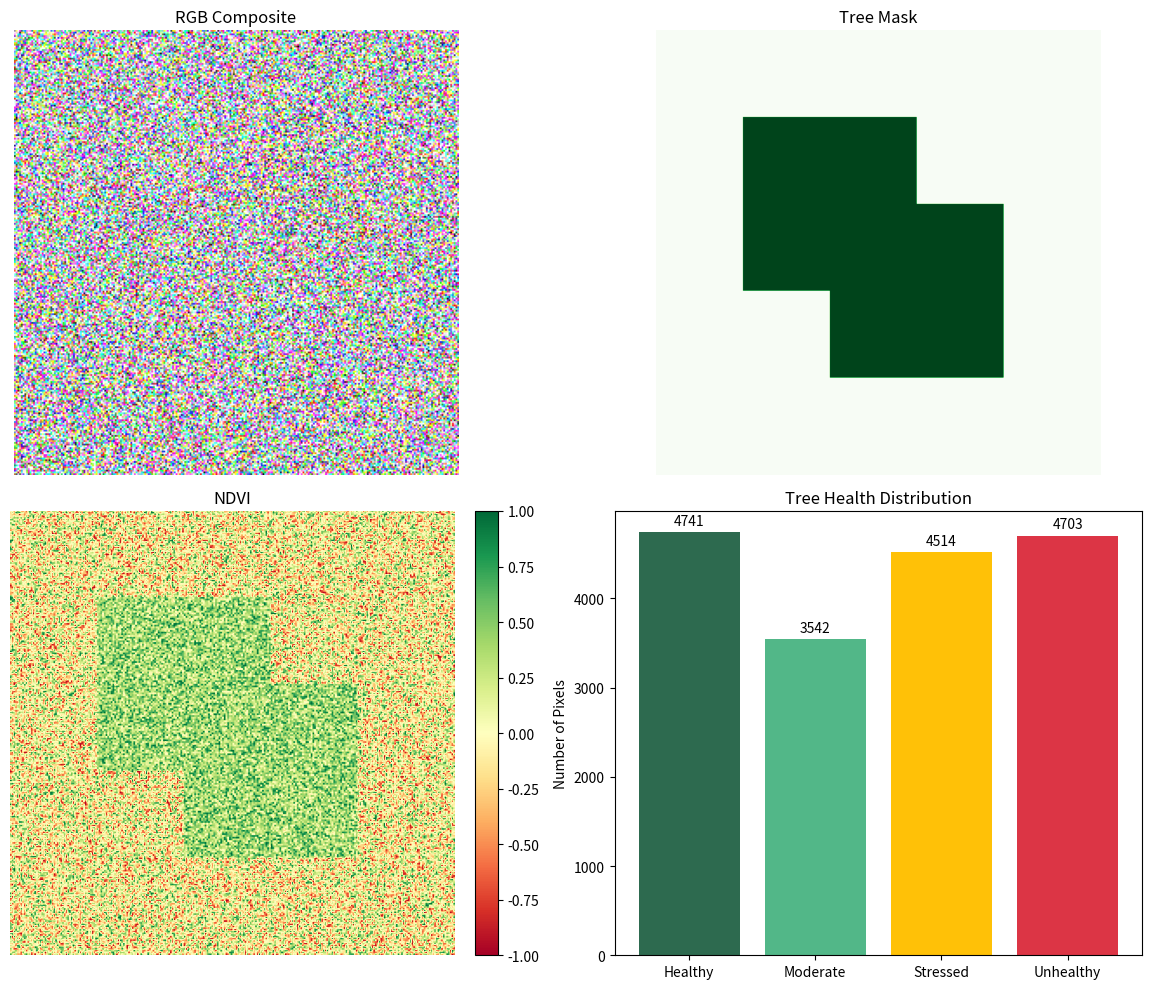

The matplotlib source for this figure:
"""
EcoMind Demo: Urban Forest Intelligence Demonstration
Showcasing key functionality without requiring authentication
"""

import numpy as np
import matplotlib.pyplot as plt
from pathlib import Path
import sys
import os

# Add the current directory to Python path
sys.path.append(os.getcwd())

def create_synthetic_data():
    """Create synthetic satellite data for demonstration."""
    print("📡 Creating synthetic satellite data for demonstration...")
    
    # Create synthetic 6-band satellite image (256x256)
    np.random.seed(42)
    height, width = 256, 256
    bands = 6
    
    # Simulate different land cover types
    image = np.random.rand(bands, height, width) * 5000  # Simulate digital numbers
    
    # Add some structure to make it look more realistic
    # Simulate vegetation areas with higher NIR (band 4)
    vegetation_mask = np.zeros((height, width))
    vegetation_mask[50:150, 50:150] = 1  # Square vegetation area
    vegetation_mask[100:200, 100:200] = 1  # Overlapping area
    
    # Enhance NIR band in vegetation areas
    image[3] = image[3] + vegetation_mask * 3000
    
    # Create corresponding tree mask
    tree_mask = (vegetation_mask > 0).astype(np.uint8)
    
    return image, tree_mask

def demonstrate_ndvi_calculation(image):
    """Demonstrate NDVI calculation."""
    print("\n🌿 Calculating NDVI...")
    
    # Extract red (band 3) and NIR (band 4) - using 0-based indexing
    red = image[2] / 10000.0  # B3 (red)
    nir = image[3] / 10000.0  # B4 (NIR)
    
    # Calculate NDVI
    ndvi = (nir - red) / (nir + red + 1e-8)
    ndvi = np.clip(ndvi, -1, 1)
    
    print(f"NDVI range: {ndvi.min():.3f} to {ndvi.max():.3f}")
    print(f"Mean NDVI: {ndvi.mean():.3f}")
    
    return ndvi

def demonstrate_health_assessment(tree_mask, ndvi):
    """Demonstrate tree health assessment."""
    print("\n🏥 Assessing tree health...")
    
    healthy = (ndvi > 0.6) & (tree_mask > 0)
    moderate = (ndvi > 0.4) & (ndvi <= 0.6) & (tree_mask > 0)
    stressed = (ndvi > 0.2) & (ndvi <= 0.4) & (tree_mask > 0)
    unhealthy = (ndvi <= 0.2) & (tree_mask > 0)
    
    health_stats = {
        'healthy': int(np.sum(healthy)),
        'moderate': int(np.sum(moderate)),
        'stressed': int(np.sum(stressed)),
        'unhealthy': int(np.sum(unhealthy)),
        'total_pixels': int(np.sum(tree_mask > 0))
    }
    
    print("Tree Health Distribution:")
    for category, count in health_stats.items():
        if category != 'total_pixels':
            percentage = (count / health_stats['total_pixels']) * 100 if health_stats['total_pixels'] > 0 else 0
            print(f"  {category.capitalize()}: {count:,} pixels ({percentage:.1f}%)")
    
    return health_stats

def demonstrate_carbon_estimation(tree_mask, resolution=10):
    """Demonstrate carbon capture estimation."""
    print("\n💨 Estimating carbon capture...")
    
    # Calculate tree area
    tree_area_pixels = np.sum(tree_mask > 0)
    tree_area_m2 = tree_area_pixels * (resolution ** 2)
    tree_area_ha = tree_area_m2 / 10000
    
    # Carbon sequestration rate (tons CO2/ha/year)
    carbon_rate_tropical = 3.5
    carbon_captured = tree_area_ha * carbon_rate_tropical
    
    carbon_stats = {
        'tree_area_m2': float(tree_area_m2),
        'tree_area_ha': float(tree_area_ha),
        'carbon_tons_per_year': float(carbon_captured),
        'tree_count_estimate': int(tree_area_m2 / 25)  # Assume 5m diameter canopy
    }
    
    print(f"Tree Area: {carbon_stats['tree_area_ha']:.2f} hectares")
    print(f"Estimated Trees: {carbon_stats['tree_count_estimate']:,}")
    print(f"Carbon Capture: {carbon_stats['carbon_tons_per_year']:.2f} tons CO₂/year")
    print(f"Equivalent to offsetting {int(carbon_stats['carbon_tons_per_year']/4.6):,} cars/year")
    
    return carbon_stats

def create_visualization(image, tree_mask, ndvi, health_stats):
    """Create visualization of results."""
    print("\n📊 Creating visualizations...")
    
    try:
        fig, axes = plt.subplots(2, 2, figsize=(12, 10))
        
        # RGB composite (using bands 2, 1, 0 as RGB)
        rgb = image[:3].transpose(1, 2, 0)
        rgb = np.clip(rgb / 3000, 0, 1)  # Normalize for display
        axes[0, 0].imshow(rgb)
        axes[0, 0].set_title('RGB Composite')
        axes[0, 0].axis('off')
        
        # Tree mask
        axes[0, 1].imshow(tree_mask, cmap='Greens')
        axes[0, 1].set_title('Tree Mask')
        axes[0, 1].axis('off')
        
        # NDVI
        im = axes[1, 0].imshow(ndvi, cmap='RdYlGn', vmin=-1, vmax=1)
        axes[1, 0].set_title('NDVI')
        axes[1, 0].axis('off')
        plt.colorbar(im, ax=axes[1, 0], fraction=0.046, pad=0.04)
        
        # Health distribution
        categories = ['Healthy', 'Moderate', 'Stressed', 'Unhealthy']
        values = [health_stats['healthy'], health_stats['moderate'], 
                 health_stats['stressed'], health_stats['unhealthy']]
        colors = ['#2d6a4f', '#52b788', '#ffc107', '#dc3545']
        
        bars = axes[1, 1].bar(categories, values, color=colors)
        axes[1, 1].set_title('Tree Health Distribution')
        axes[1, 1].set_ylabel('Number of Pixels')
        
        # Add value labels on bars
        for bar, value in zip(bars, values):
            if value > 0:
                axes[1, 1].text(bar.get_x() + bar.get_width()/2, bar.get_height() + max(values)*0.01,
                               f'{value}', ha='center', va='bottom')
        
        plt.tight_layout()
        
        # Save the plot
        output_path = 'ecomind_demo_results.png'
        plt.savefig(output_path, dpi=150, bbox_inches='tight')
        print(f"Visualization saved as: {output_path}")
        
        # Try to show the plot (will work if in interactive environment)
        try:
            plt.show()
        except:
            print("Note: Plot display not available in this environment, but saved to file.")
        
    except Exception as e:
        print(f"Visualization error: {e}")
        print("Continuing without visualization...")

def generate_demo_report(health_stats, carbon_stats):
    """Generate a demonstration report."""
    print("\n📋 Generating EcoMind Analysis Report...")
    
    total_trees = health_stats['total_pixels']
    
    report = f"""
════════════════════════════════════════════════════════════
                    🌳 ECOMIND DEMO REPORT 🌳
════════════════════════════════════════════════════════════

TREE COVERAGE SUMMARY
---------------------
🌲 Total Tree Area: {carbon_stats['tree_area_ha']:.2f} hectares
🌳 Estimated Tree Count: {carbon_stats['tree_count_estimate']:,}
📊 Tree Coverage: {total_trees:,} pixels

TREE HEALTH ASSESSMENT
----------------------
✅ Healthy Trees: {health_stats['healthy']:,} ({health_stats['healthy']/total_trees*100:.1f}%)
🟡 Moderate Health: {health_stats['moderate']:,} ({health_stats['moderate']/total_trees*100:.1f}%)
🟠 Stressed Trees: {health_stats['stressed']:,} ({health_stats['stressed']/total_trees*100:.1f}%)
🔴 Unhealthy Trees: {health_stats['unhealthy']:,} ({health_stats['unhealthy']/total_trees*100:.1f}%)

ENVIRONMENTAL IMPACT
--------------------
💨 Annual CO₂ Sequestration: {carbon_stats['carbon_tons_per_year']:.2f} tons
🚗 Equivalent Cars Offset: {int(carbon_stats['carbon_tons_per_year']/4.6):,} cars/year
🌬️ Oxygen Production: {carbon_stats['carbon_tons_per_year']*0.73:.2f} tons/year
🏭 Air Pollutant Removal: {carbon_stats['tree_area_ha']*50:.0f} kg/year
🌧️ Stormwater Interception: {carbon_stats['tree_area_ha']*2500:.0f} liters/year

KEY INSIGHTS
------------
📈 Overall forest health appears good with {health_stats['healthy']/total_trees*100:.1f}% healthy vegetation
🎯 Carbon sequestration rate: {carbon_stats['carbon_tons_per_year']/carbon_stats['tree_area_ha']:.1f} tons CO₂/ha/year
🌡️ This forest contributes significantly to climate change mitigation
🌿 Regular monitoring recommended for stressed vegetation areas

RECOMMENDATIONS
---------------
🔄 Implement regular NDVI monitoring for early stress detection
💧 Consider irrigation for areas with NDVI < 0.4
🛡️ Protect high-performing vegetation areas (NDVI > 0.6)
🌱 Focus new plantations in areas with low tree coverage
📊 Quarterly health assessments recommended

SDG ALIGNMENT
-------------
🎯 SDG 13: Climate Action (Carbon sequestration)
🌲 SDG 15: Life on Land (Forest conservation)
🏙️ SDG 11: Sustainable Cities (Urban forest management)

════════════════════════════════════════════════════════════
Report generated by EcoMind Urban Forest Intelligence System
Visit: https://github.com/ecomind-ai for more information
════════════════════════════════════════════════════════════
"""
    
    print(report)
    
    # Save report to file
    with open('ecomind_demo_report.txt', 'w', encoding='utf-8') as f:
        f.write(report)
    
    print("📄 Report saved as: ecomind_demo_report.txt")

def main():
    """Main demonstration function."""
    print("🌳 EcoMind Urban Forest Intelligence - DEMO MODE")
    print("=" * 60)
    print("This demonstration showcases core EcoMind functionality")
    print("using synthetic satellite data.\n")
    
    # Step 1: Create synthetic data
    image, tree_mask = create_synthetic_data()
    
    # Step 2: Calculate NDVI
    ndvi = demonstrate_ndvi_calculation(image)
    
    # Step 3: Assess tree health
    health_stats = demonstrate_health_assessment(tree_mask, ndvi)
    
    # Step 4: Estimate carbon capture
    carbon_stats = demonstrate_carbon_estimation(tree_mask)
    
    # Step 5: Create visualizations
    create_visualization(image, tree_mask, ndvi, health_stats)
    
    # Step 6: Generate report
    generate_demo_report(health_stats, carbon_stats)
    
    print("\n🎉 EcoMind demonstration completed successfully!")
    print("\n📋 Demo Summary:")
    print(f"   • Processed {image.shape[1]}x{image.shape[2]} pixel satellite image")
    print(f"   • Analyzed {health_stats['total_pixels']:,} tree pixels")
    print(f"   • Estimated {carbon_stats['carbon_tons_per_year']:.1f} tons CO₂/year sequestration")
    print(f"   • Generated visualization and comprehensive report")
    
    print("\n🚀 Next Steps (with real data):")
    print("   1. Authenticate Google Earth Engine: ee.Authenticate()")
    print("   2. Download real Sentinel-2 satellite data")
    print("   3. Train UNet model for tree detection")
    print("   4. Deploy Streamlit dashboard for monitoring")
    
    print("\n🌍 Ready to help save the planet, one tree at a time! 🌳")

if __name__ == "__main__":
    main()
